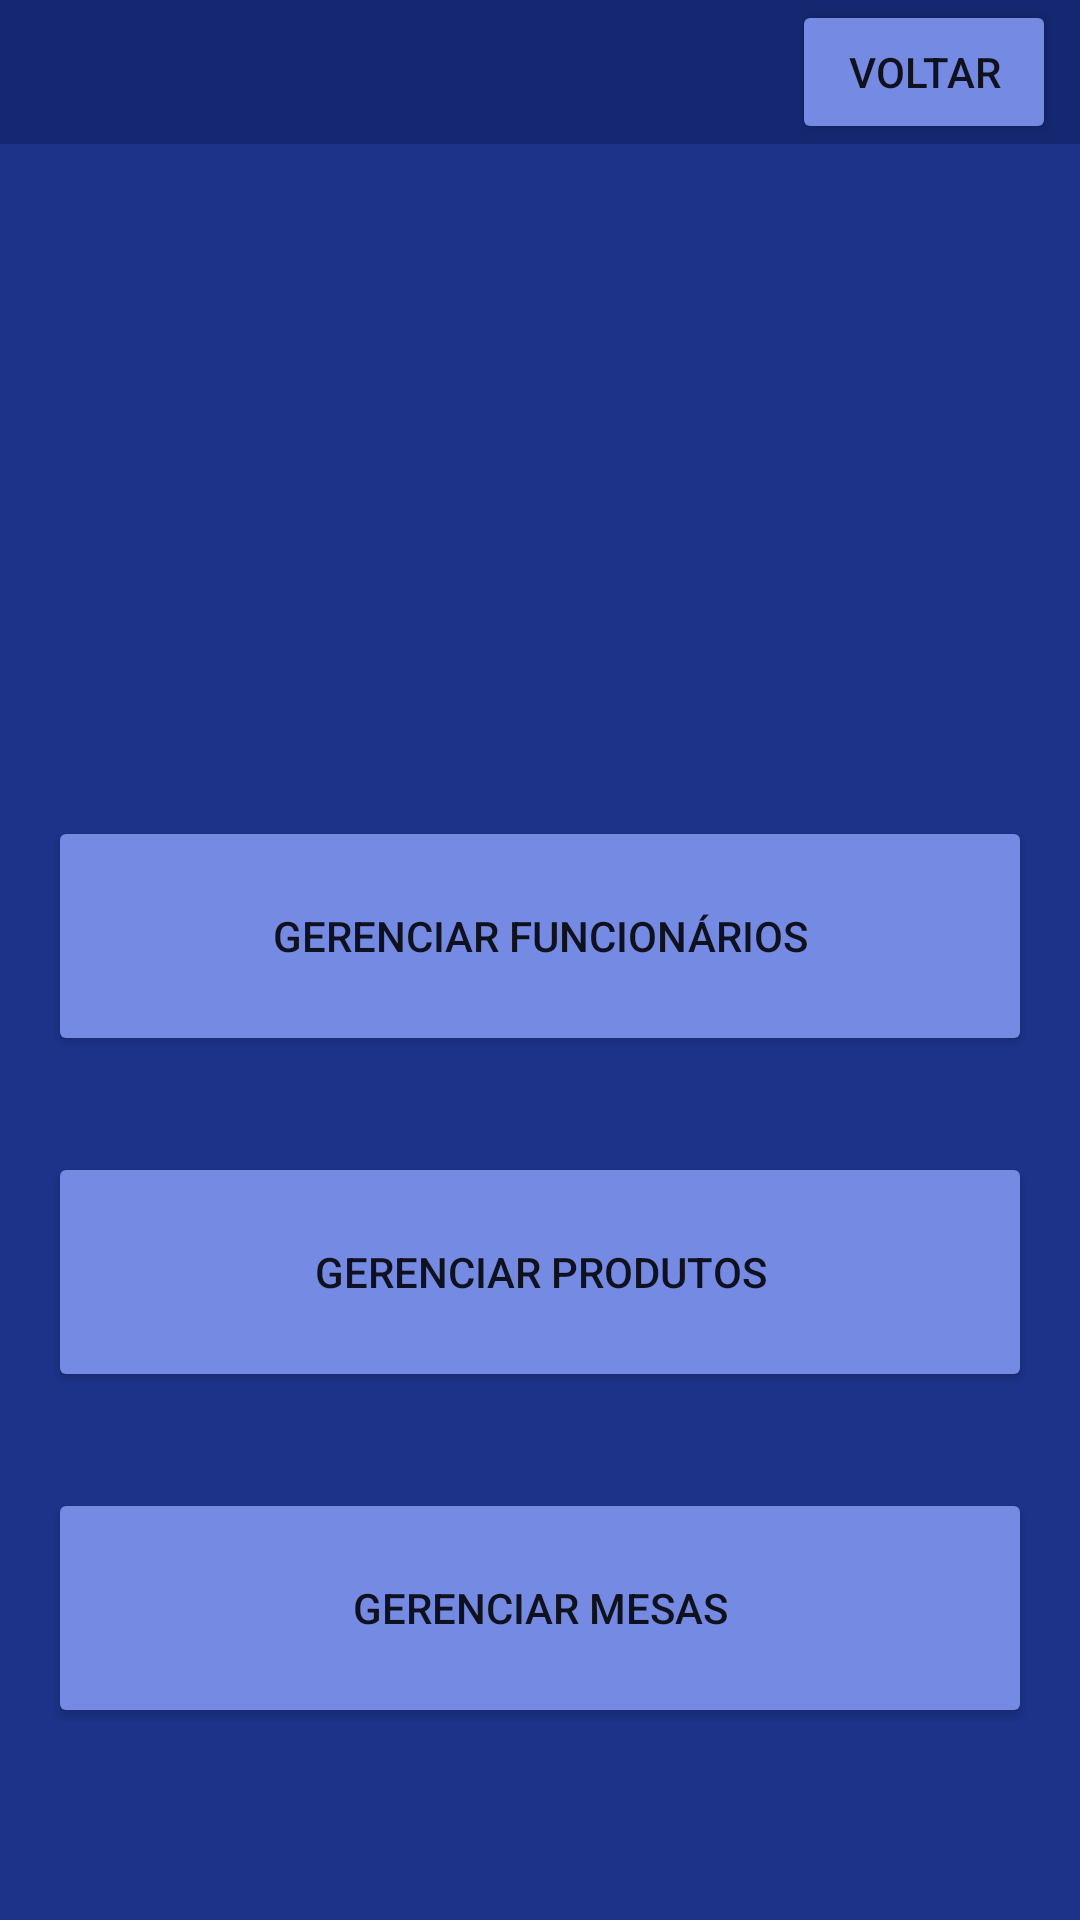

The Android layout XML behind this screen, and the referenced resources:
<!-- AndroidManifest.xml: application theme Theme.Opedarkgroup -->
<!-- res/layout/activity_configuracoes.xml -->
<?xml version="1.0" encoding="utf-8"?>
<androidx.constraintlayout.widget.ConstraintLayout xmlns:android="http://schemas.android.com/apk/res/android"
    xmlns:app="http://schemas.android.com/apk/res-auto"
    xmlns:tools="http://schemas.android.com/tools"
    android:layout_width="match_parent"
    android:layout_height="match_parent"
    android:background="@color/blue_dark"
    tools:context=".features.comandaeletronica.home.view.MainActivity">

    <androidx.constraintlayout.widget.ConstraintLayout
        android:id="@+id/constraintLayout"
        android:layout_width="match_parent"
        android:layout_height="wrap_content"
        android:background="@color/blue_extra_dark"
        app:layout_constraintEnd_toEndOf="parent"
        app:layout_constraintHorizontal_bias="0.0"
        app:layout_constraintStart_toStartOf="parent"
        app:layout_constraintTop_toTopOf="parent">

        <Button
            android:id="@+id/btnVoltarConfig"
            android:layout_width="wrap_content"
            android:layout_height="wrap_content"
            android:layout_marginEnd="8dp"
            android:backgroundTint="@color/blue"
            android:text="Voltar"
            app:layout_constraintBottom_toBottomOf="parent"
            app:layout_constraintEnd_toEndOf="parent"
            app:layout_constraintTop_toTopOf="parent" />

    </androidx.constraintlayout.widget.ConstraintLayout>


    <Button
        android:id="@+id/btnGerenciarFuncionarios"
        android:layout_width="match_parent"
        android:layout_height="80dp"
        android:layout_marginHorizontal="16dp"
        android:layout_marginTop="224dp"
        android:backgroundTint="@color/blue"
        android:text="Gerenciar Funcionários"
        app:layout_constraintEnd_toEndOf="parent"
        app:layout_constraintStart_toStartOf="parent"
        app:layout_constraintTop_toBottomOf="@+id/constraintLayout" />

    <Button
        android:id="@+id/btnGerenciarProdutos"
        android:layout_width="match_parent"
        android:layout_height="80dp"
        android:layout_marginHorizontal="16dp"
        android:layout_marginTop="32dp"
        android:backgroundTint="@color/blue"
        android:text="Gerenciar Produtos"
        app:layout_constraintEnd_toEndOf="@+id/btnGerenciarFuncionarios"
        app:layout_constraintStart_toStartOf="@+id/btnGerenciarFuncionarios"
        app:layout_constraintTop_toBottomOf="@+id/btnGerenciarFuncionarios" />

    <Button
        android:id="@+id/btnGerenciarMesas"
        android:layout_width="match_parent"
        android:layout_height="80dp"
        android:layout_marginHorizontal="16dp"
        android:layout_marginTop="32dp"
        android:backgroundTint="@color/blue"
        android:text="Gerenciar Mesas"
        app:layout_constraintEnd_toEndOf="@+id/btnGerenciarProdutos"
        app:layout_constraintStart_toStartOf="@+id/btnGerenciarProdutos"
        app:layout_constraintTop_toBottomOf="@+id/btnGerenciarProdutos" />


</androidx.constraintlayout.widget.ConstraintLayout>
<!-- resources referenced by this layout -->
<resources>
  <color name="blue">#748AE3</color>
  <color name="blue_dark">#1D338A</color>
  <color name="blue_extra_dark">#142770</color>
  <style name="Theme.Opedarkgroup" parent="Theme.MaterialComponents.DayNight.DarkActionBar">
          
          <item name="colorPrimary">@color/blue_dark</item>
          <item name="colorPrimaryVariant">@color/purple_700</item>
          <item name="colorOnPrimary">@color/white</item>
          
          <item name="colorSecondary">@color/teal_200</item>
          <item name="colorSecondaryVariant">@color/teal_700</item>
          <item name="colorOnSecondary">@color/black</item>
          
          <item name="android:statusBarColor" tools:targetApi="l">?attr/colorPrimaryVariant</item>
          
      </style>
  <color name="purple_700">#FF3700B3</color>
  <color name="white">#FFFFFFFF</color>
  <color name="teal_200">#FF03DAC5</color>
  <color name="teal_700">#FF018786</color>
  <color name="black">#FF000000</color>
</resources>
